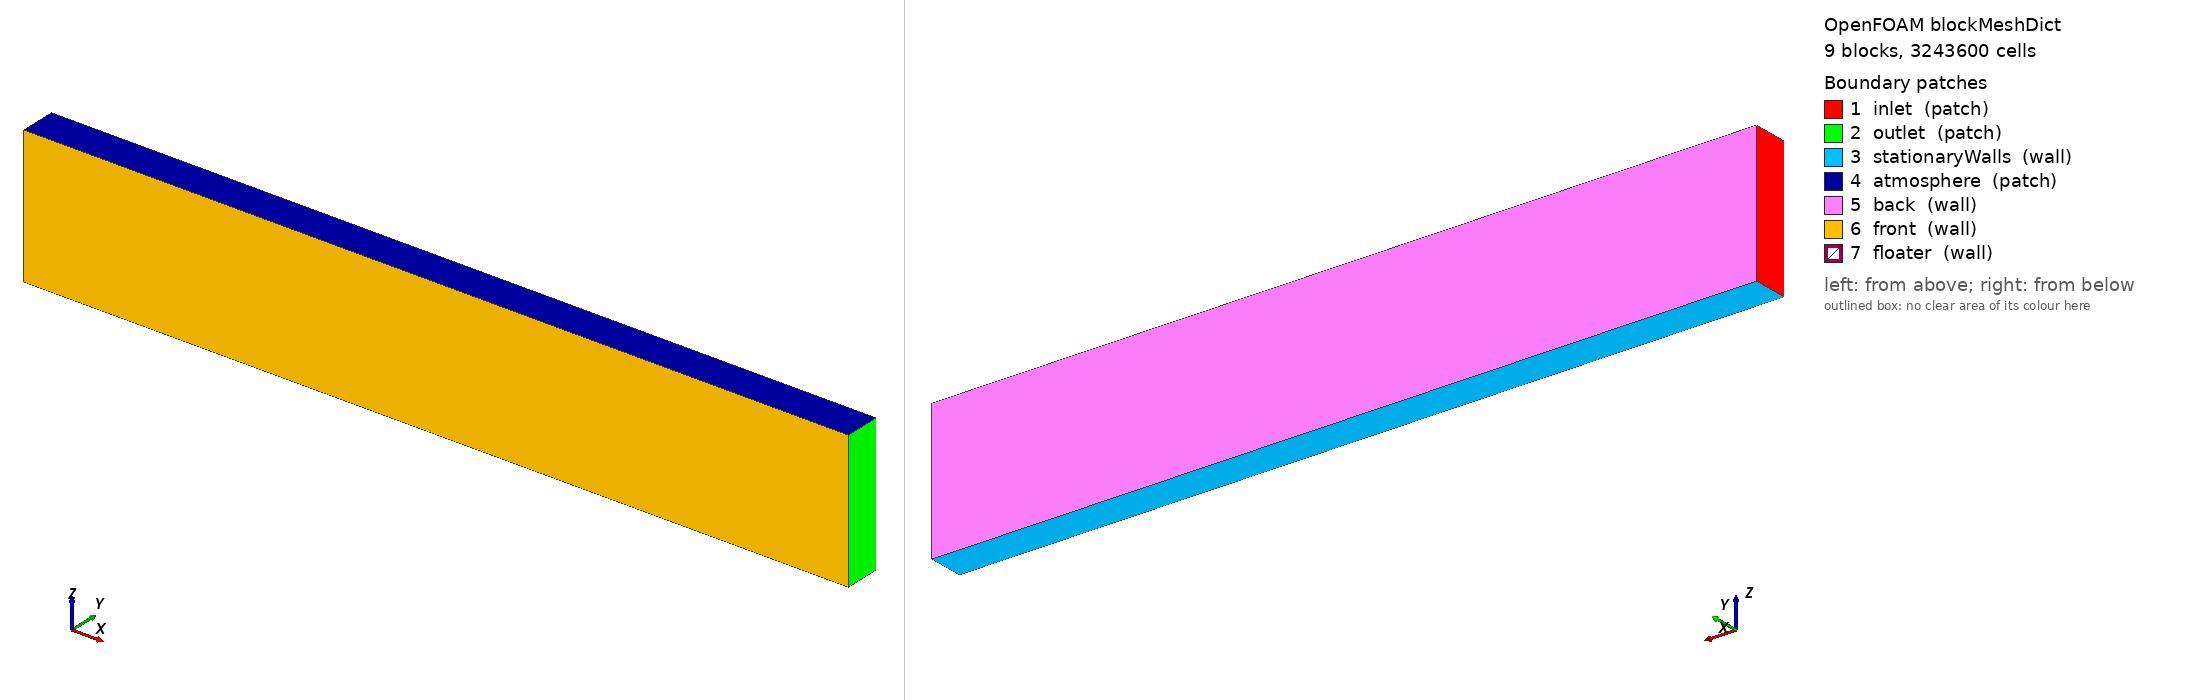

OpenFOAM case: the mesh blockMesh builds from blockMeshDict, 9 block(s), 3243600 cells. Boundary patches (legend numbers): 1 inlet (patch), 2 outlet (patch), 3 stationaryWalls (wall), 4 atmosphere (patch), 5 back (wall), 6 front (wall), 7 floater (wall). Left view from above one corner, right view from below the opposite corner. Boundary conditions: 4 field file(s) under 0/ or 0.orig/; 7 of 7 drawn patches have an entry in a shipped field file.

=== system/blockMeshDict ===
/*--------------------------------*- C++ -*----------------------------------*\
| =========                 |                                                 |
| \\      /  F ield         | OpenFOAM: The Open Source CFD Toolbox           |
|  \\    /   O peration     | Version:  5                                     |
|   \\  /    A nd           | Web:      www.OpenFOAM.org                      |
|    \\/     M anipulation  |                                                 |
\*---------------------------------------------------------------------------*/
FoamFile
{
    version     2.0;
    format      ascii;
    class       dictionary;
    object      blockMeshDict;
}
// * * * * * * * * * * * * * * * * * * * * * * * * * * * * * * * * * * * * * //


/*******
Features:
1. Isotropy Ratio: 1:1
2. Buffer zone: > 0.2L
3. Smoothness: < 1.1~1.2
4. Boundary: Cyclic 
**********/


scale 1;

X0     -3;
X1     -0.6;
X2     0.6;
X3     3;

Y0     0;
Y1     0.26;

Z0     0.0;
Z1     0.3;
Z2     0.7;
Z3     1.0;

nx1  100;
nx2  250;
nx3  100;

ny   53;

nz1  26;
nz2  90;
nz3  20;

vertices
(
//X-direction-1
    ($X0 $Y0 $Z0)//0
    ($X1 $Y0 $Z0)//1
    ($X1 $Y1 $Z0)//2
    ($X0 $Y1 $Z0)//3
    
    ($X0 $Y0 $Z1)//4
    ($X1 $Y0 $Z1)
    ($X1 $Y1 $Z1)
    ($X0 $Y1 $Z1)//7
    
    ($X0 $Y0 $Z2)//8
    ($X1 $Y0 $Z2)
    ($X1 $Y1 $Z2)
    ($X0 $Y1 $Z2)//11
    
    ($X0 $Y0 $Z3)//12
    ($X1 $Y0 $Z3)
    ($X1 $Y1 $Z3)
    ($X0 $Y1 $Z3)//15
    
//X-direction-2    

    ($X2 $Y0 $Z0)//16
    ($X2 $Y1 $Z0)

    ($X2 $Y0 $Z1)//18
    ($X2 $Y1 $Z1)

    ($X2 $Y0 $Z2)//20
    ($X2 $Y1 $Z2)

    ($X2 $Y0 $Z3)//22
    ($X2 $Y1 $Z3)
    
//X-direction-3    
    ($X3 $Y0 $Z0)//24
    ($X3 $Y1 $Z0)
    
    ($X3 $Y0 $Z1)//26
    ($X3 $Y1 $Z1)
    
    ($X3 $Y0 $Z2)//28
    ($X3 $Y1 $Z2)
    
    ($X3 $Y0 $Z3)//30
    ($X3 $Y1 $Z3)
);

blocks
(
//X-direction-1
    hex (0 1 2 3 4 5 6 7) ($nx1 $ny $nz1)
    simpleGrading (
    	((0.7 0.5 1) (0.3 0.5 0.15))
    	1
    	0.2
    )
    
    
    hex (4 5 6 7 8 9 10 11) ($nx1 $ny $nz2)
    simpleGrading (
    	((0.7 0.5 1) (0.3 0.5 0.15))
    	1
    	1
    )
    
    hex (8 9 10 11 12 13 14 15) ($nx1 $ny $nz3)
    simpleGrading (
    	((0.7 0.5 1) (0.3 0.5 0.15))	
    	1
    	7
    )
    
//X-direction-2    
    hex (1 16 17 2 5 18 19 6) ($nx2 $ny $nz1) simpleGrading (1 1 0.2)
    hex (5 18 19 6 9 20 21 10) ($nx2 $ny $nz2) simpleGrading (1 1 1)
    hex (9 20 21 10 13 22 23 14) ($nx2 $ny $nz3) simpleGrading (1 1 7)
    
//X-direction-3    
    hex (16 24 25 17 18 26 27 19) ($nx3 $ny $nz1)
    simpleGrading (
    	((0.3 0.5 6.67) (0.7 0.5 1))	
    	1
    	0.2
    )
    
    hex (18 26 27 19 20 28 29 21) ($nx3 $ny $nz2)
    simpleGrading (
    	((0.3 0.5 6.67) (0.7 0.5 1))	
    	1
    	1
    )
    
    hex (20 28 29 21 22 30 31 23) ($nx3 $ny $nz3)
    simpleGrading (
    	((0.3 0.5 6.67) (0.7 0.5 1))	
    	1
    	7
    )
);

edges
(
);

boundary
(
    inlet
    {
        type patch;
        faces
        (
            (0 4 7 3)
            (4 8 11 7)
            (8 12 15 11)
        );
    }
    outlet
    {
        type patch;
        faces
        (
            (24 25 27 26)
            (26 27 29 28)
            (28 29 31 30)
        );
    }
    stationaryWalls
    {
        type wall;
        faces
        (
            (0 3 2 1)
            (1 2 17 16)
            (16 17 25 24)
        );
    }
    atmosphere
    {
        type patch;
        faces
        (
            (12 13 14 15)
            (13 22 23 14)
            (22 30 31 23)
        );
    }
    back
    {
    	type wall;
        faces
        (
            (3 7 6 2)
            (7 11 10 6)
            (11 15 14 10)
            
            (2 6 19 17)
            (6 10 21 19)
            (10 14 23 21)
            
            (17 19 27 25)
            (19 21 29 27)
            (21 23 31 29)
        );
    }
    front
    {   
    	type wall;
        faces
        (   
            (1 5 4 0)
            (5 9 8 4)
            (9 13 12 8)
            
            
            (16 18 5 1)
            (18 20 9 5)
            (20 22 13 9)
            
            (24 26 18 16)
            (26 28 20 18)
            (28 30 22 20)
        );
    }
    floater
    {
        type wall;
        faces ();
    }
);

mergePatchPairs
(
);

// ************************************************************************* //


=== system/controlDict ===
/*--------------------------------*- C++ -*----------------------------------*\
| =========                 |                                                 |
| \\      /  F ield         | OpenFOAM: The Open Source CFD Toolbox           |
|  \\    /   O peration     | Version:  5                                     |
|   \\  /    A nd           | Web:      www.OpenFOAM.org                      |
|    \\/     M anipulation  |                                                 |
\*---------------------------------------------------------------------------*/
FoamFile
{
    version     2.0;
    format      ascii;
    class       dictionary;
    location    "system";
    object      controlDict;
}
// * * * * * * * * * * * * * * * * * * * * * * * * * * * * * * * * * * * * * //

libs ();

application     olaFlow;

startFrom       latestTime;

startTime       0;

stopAt          endTime;

endTime         20;

deltaT          0.00001;

writeControl    adjustableRunTime;

writeInterval   0.02;

purgeWrite      60;

writeFormat     ascii;

writePrecision  12;

compression     off;

timeFormat      general;

timePrecision   6;

runTimeModifiable yes;

adjustTimeStep  yes;

maxCo           0.5;
maxAlphaCo      0.5;
maxDeltaT       0.05;


#include "force"
#include "flowAve"

functions
{


    #includeFunc waveGauges
       
    // 统计平均场
    fieldAverage1
    {
        type            fieldAverage;
        libs            ("libfieldFunctionObjects.so");
        writeControl    writeTime;
        
        // 什么时候开始统计？
        // 建议：等波浪流过结构物并建立稳定尾流后再开始（例如第5秒或第3个周期后）
        timeStart       0.0; 
        
        fields
        (
            U
            {
                mean        on;  // 输出 UMean (平均速度)
                prime2Mean  on;  // 输出 UPrime2Mean (雷诺应力/脉动强度)
                base        time;
            }
            p_rgh
            {
                mean        on;
                prime2Mean  off;
                base        time;
            }
            alpha.water
            {
                mean        on;
                prime2Mean  off;
                base        time;
            }
        );
    }
    
    // 可选：Q判据 (用来画涡结构的)
    Q
    {
        type            Q;
        libs            ("libfieldFunctionObjects.so");
        writeControl    writeTime;
        // 这是一个标量场，等值面设为正值可以看到涡管
    }
}


// ************************************************************************* //


=== 0.orig/alpha.water ===
/*--------------------------------*- C++ -*----------------------------------*\
| =========                 |                                                 |
| \\      /  F ield         | OpenFOAM: The Open Source CFD Toolbox           |
|  \\    /   O peration     | Version:  5                                     |
|   \\  /    A nd           | Web:      www.OpenFOAM.org                      |
|    \\/     M anipulation  |                                                 |
\*---------------------------------------------------------------------------*/
FoamFile
{
    version     2.0;
    format      ascii;
    class       volScalarField;
    location    "0";
    object      alpha.water;
}
// * * * * * * * * * * * * * * * * * * * * * * * * * * * * * * * * * * * * * //

dimensions      [0 0 0 0 0 0 0];

internalField   uniform 0;

boundaryField
{
    inlet
    {
        type            waveAlpha;
        waveDictName    waveDict;
        value           uniform 0;
    }
    outlet
    {
        type            zeroGradient;
    }
    stationaryWalls
    {
        type            zeroGradient;
    }
    atmosphere
    {
        type            inletOutlet;
        inletValue      uniform 0;
        value           uniform 0;
    }
    
    "(front|back)"
    {
        type            zeroGradient;//cyclicAMI;
    }
    
    "(floater|x.*_z.*)"
    {
        type            zeroGradient;
    }
}


// ************************************************************************* //
